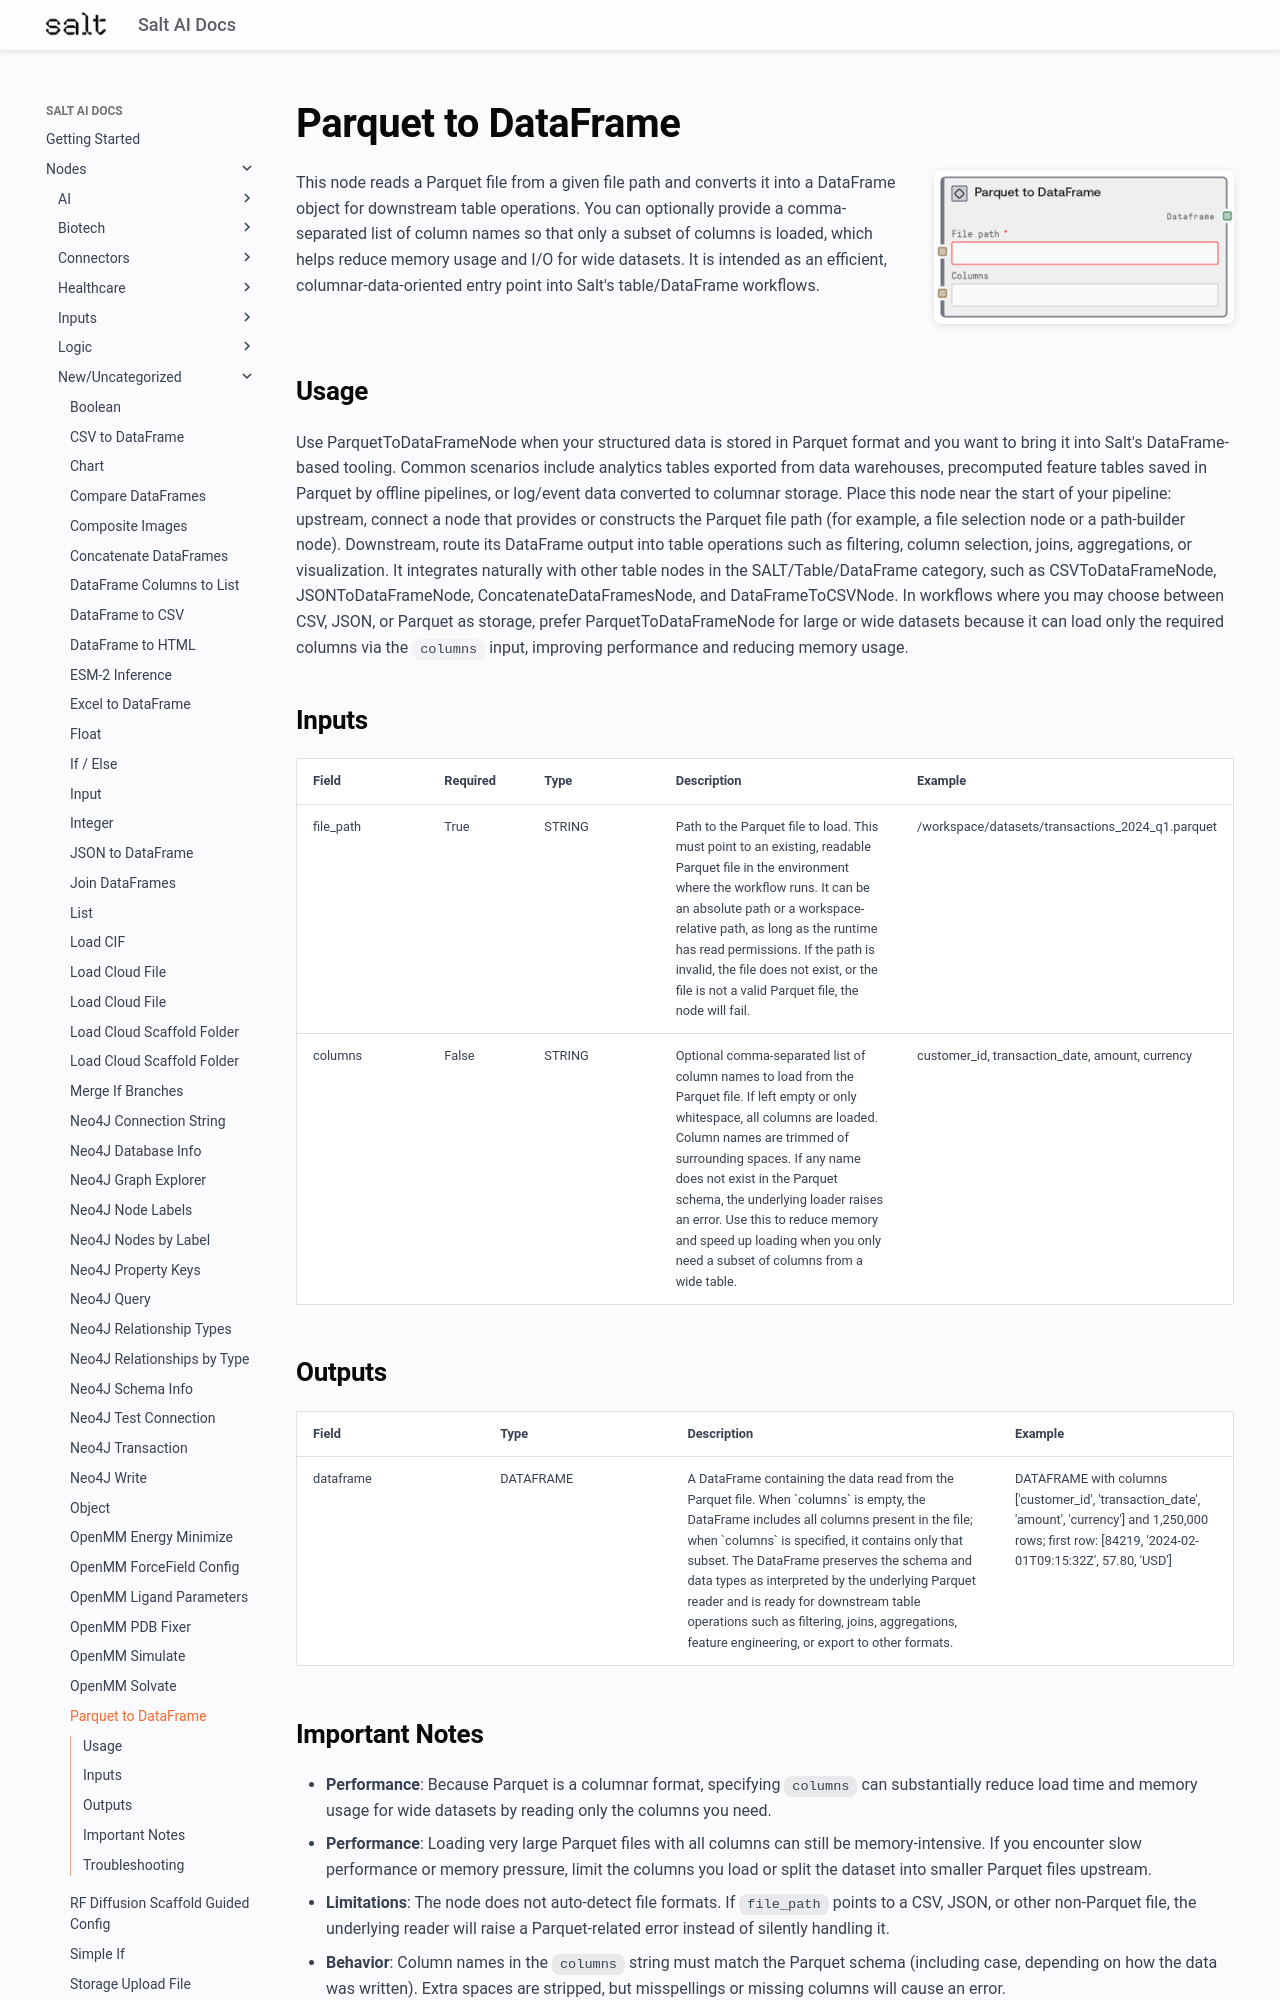

repository: get-salt-AI/SaltAI-Web-Docs · page: nodes/md/new-uncategorized/parquettodataframenode/index.html · generator: mkdocs

# Parquet to DataFrame

<div style="display: flex; gap: 20px; align-items: flex-start; margin-bottom: 20px;">
<div style="flex: 1; min-width: 0;">

This node reads a Parquet file from a given file path and converts it into a DataFrame object for downstream table operations. You can optionally provide a comma-separated list of column names so that only a subset of columns is loaded, which helps reduce memory usage and I/O for wide datasets. It is intended as an efficient, columnar-data-oriented entry point into Salt's table/DataFrame workflows.

</div>
<div style="flex: 0 0 300px;"><img src="../../../images/previews/new-uncategorized/parquettodataframenode.png" alt="Preview" style="width: 100%; border-radius: 8px; box-shadow: 0 2px 8px rgba(0,0,0,0.1);" /></div>
</div>

## Usage

Use ParquetToDataFrameNode when your structured data is stored in Parquet format and you want to bring it into Salt's DataFrame-based tooling. Common scenarios include analytics tables exported from data warehouses, precomputed feature tables saved in Parquet by offline pipelines, or log/event data converted to columnar storage. Place this node near the start of your pipeline: upstream, connect a node that provides or constructs the Parquet file path (for example, a file selection node or a path-builder node). Downstream, route its DataFrame output into table operations such as filtering, column selection, joins, aggregations, or visualization. It integrates naturally with other table nodes in the SALT/Table/DataFrame category, such as CSVToDataFrameNode, JSONToDataFrameNode, ConcatenateDataFramesNode, and DataFrameToCSVNode. In workflows where you may choose between CSV, JSON, or Parquet as storage, prefer ParquetToDataFrameNode for large or wide datasets because it can load only the required columns via the `columns` input, improving performance and reducing memory usage.

## Inputs

<div style="overflow-x: auto;">
<table style="table-layout: fixed; width: 100%;">
<colgroup>
<col style="width: 15%;">
<col style="width: 10%;">
<col style="width: 15%;">
<col style="width: 30%;">
<col style="width: 30%;">
</colgroup>
<thead><tr><th>Field</th><th>Required</th><th>Type</th><th>Description</th><th>Example</th></tr></thead>
<tbody>
<tr><td style="word-wrap: break-word;">file_path</td><td>True</td><td style="word-wrap: break-word;">STRING</td><td style="word-wrap: break-word;">Path to the Parquet file to load. This must point to an existing, readable Parquet file in the environment where the workflow runs. It can be an absolute path or a workspace-relative path, as long as the runtime has read permissions. If the path is invalid, the file does not exist, or the file is not a valid Parquet file, the node will fail.</td><td style="word-wrap: break-word;">/workspace/datasets/transactions_2024_q1.parquet</td></tr>
<tr><td style="word-wrap: break-word;">columns</td><td>False</td><td style="word-wrap: break-word;">STRING</td><td style="word-wrap: break-word;">Optional comma-separated list of column names to load from the Parquet file. If left empty or only whitespace, all columns are loaded. Column names are trimmed of surrounding spaces. If any name does not exist in the Parquet schema, the underlying loader raises an error. Use this to reduce memory and speed up loading when you only need a subset of columns from a wide table.</td><td style="word-wrap: break-word;">customer_id, transaction_date, amount, currency</td></tr>
</tbody>
</table>
</div>

## Outputs

<div style="overflow-x: auto;">
<table style="table-layout: fixed; width: 100%;">
<colgroup>
<col style="width: 20%;">
<col style="width: 20%;">
<col style="width: 35%;">
<col style="width: 25%;">
</colgroup>
<thead><tr><th>Field</th><th>Type</th><th>Description</th><th>Example</th></tr></thead>
<tbody>
<tr><td style="word-wrap: break-word;">dataframe</td><td style="word-wrap: break-word;">DATAFRAME</td><td style="word-wrap: break-word;">A DataFrame containing the data read from the Parquet file. When `columns` is empty, the DataFrame includes all columns present in the file; when `columns` is specified, it contains only that subset. The DataFrame preserves the schema and data types as interpreted by the underlying Parquet reader and is ready for downstream table operations such as filtering, joins, aggregations, feature engineering, or export to other formats.</td><td style="word-wrap: break-word;">DATAFRAME with columns ['customer_id', 'transaction_date', 'amount', 'currency'] and 1,250,000 rows; first row: [84219, '2024-02-01T09:15:32Z', 57.80, 'USD']</td></tr>
</tbody>
</table>
</div>
